Labelled photos from "aurora_train", an image-classification folder in 123675/data. The possible labels are: drapery aurora, hotspot aurora, multiple arcs aurora, radial aurora, single arc aurora.

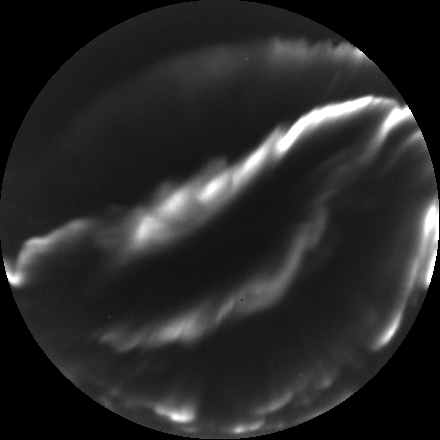
Label: multiple arcs aurora

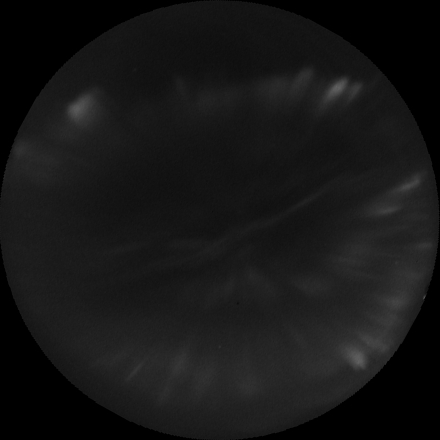
Label: drapery aurora

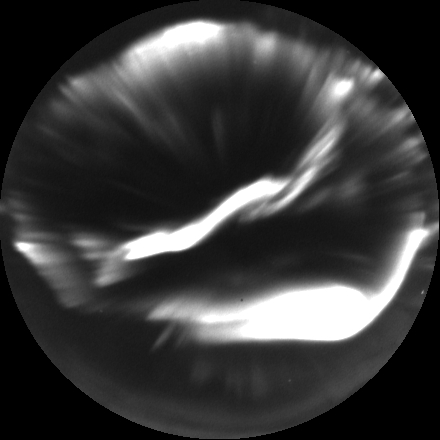
Label: multiple arcs aurora

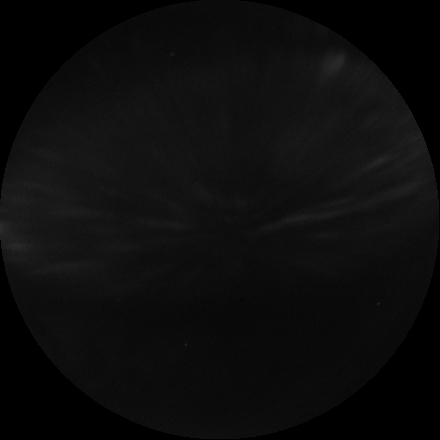
Label: radial aurora

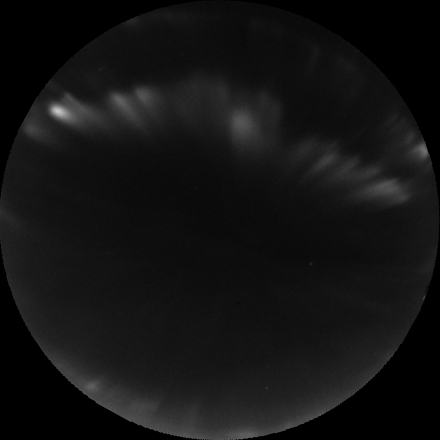
Label: single arc aurora

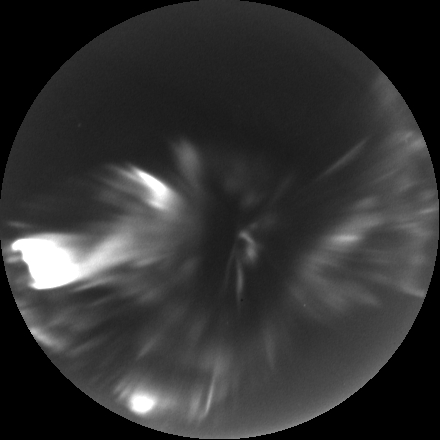
Label: hotspot aurora
